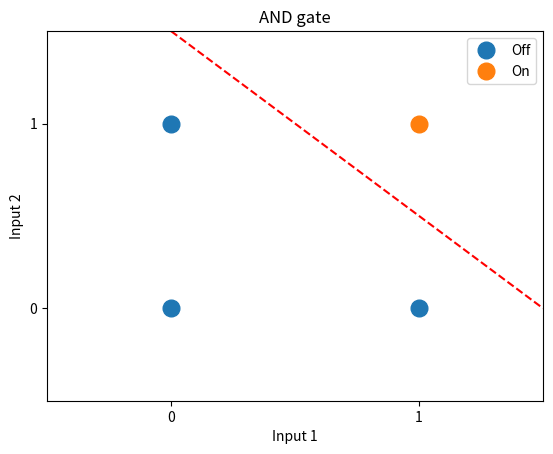
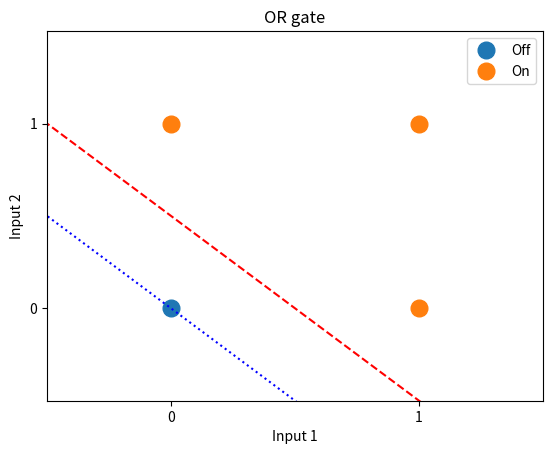
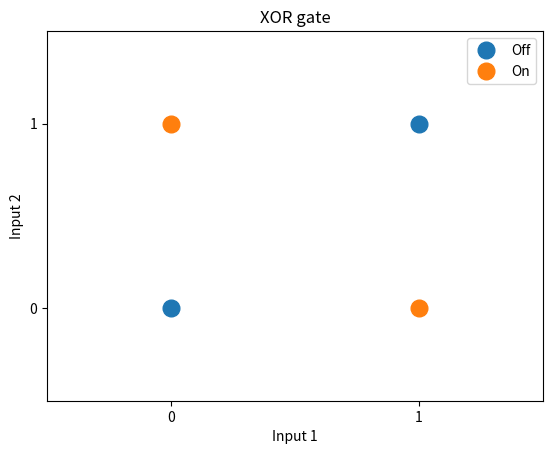

Here is the Python script that generated these plots, in order:
import pandas as pd
import numpy as np
import matplotlib.pyplot as plt

from matplotlib.lines import Line2D  

# AND gate
and_data = pd.DataFrame(
    np.array([[0,0,0], [0,1,0], [1,0,0], [1,1,1]]),
    columns=["Input 1","Input 2", "Result"]
    )

groups = and_data.groupby('Result')

# Plot
fig, ax = plt.subplots()
ax.margins(0.05)
for name, group in groups:
    if name == 0:
        cur_label = "Off"
    else:
        cur_label = "On"
    ax.plot(group["Input 1"], group["Input 2"], marker='o', linestyle='',
            ms=12, label=cur_label)
    
ax.legend(numpoints=1, loc='best')
l = Line2D([0, 1.5], [1.5, 0], linestyle='--', color='red')                                    
ax.add_line(l)

plt.xticks([0,1])
plt.yticks([0,1])
plt.title("AND gate")
plt.xlabel("Input 1")
plt.ylabel("Input 2")
plt.xlim(-0.5, 1.5)
plt.ylim(-0.5, 1.5)
plt.show()

# OR gate
or_data = pd.DataFrame(
    np.array([[0,0,0], [0,1,1], [1,0,1], [1,1,1]]),
    columns=["Input 1","Input 2", "Result"]
    )

groups = or_data.groupby('Result')

# Plot
fig, ax = plt.subplots()
ax.margins(0.05)
for name, group in groups:
    if name == 0:
        cur_label = "Off"
    else:
        cur_label = "On"
    ax.plot(group["Input 1"], group["Input 2"], marker='o', linestyle='', 
            ms=12, label=cur_label)
    
ax.legend(numpoints=1, loc='best')
l = Line2D([-1, 1.5], [1.5, -1], linestyle='--', color='red')                                    
ax.add_line(l)

l2 = Line2D([-1, 1], [1, -1], linestyle=':', color='blue')                                    
ax.add_line(l2)

plt.xticks([0,1])
plt.yticks([0,1])
plt.title("OR gate")
plt.xlabel("Input 1")
plt.ylabel("Input 2")
plt.xlim(-0.5, 1.5)
plt.ylim(-0.5, 1.5)
plt.show()

# XOR gate
or_data = pd.DataFrame(
    np.array([[0,0,0], [0,1,1], [1,0,1], [1,1,0]]),
    columns=["Input 1","Input 2", "Result"]
    )

groups = or_data.groupby('Result')

# Plot
fig, ax = plt.subplots()
ax.margins(0.05)
for name, group in groups:
    if name == 0:
        cur_label = "Off"
    else:
        cur_label = "On"
    ax.plot(group["Input 1"], group["Input 2"], marker='o', linestyle='', 
            ms=12, label=cur_label)
    
ax.legend(numpoints=1, loc='best')

plt.xticks([0,1])
plt.yticks([0,1])
plt.title("XOR gate")
plt.xlabel("Input 1")
plt.ylabel("Input 2")
plt.xlim(-0.5, 1.5)
plt.ylim(-0.5, 1.5)
plt.show()